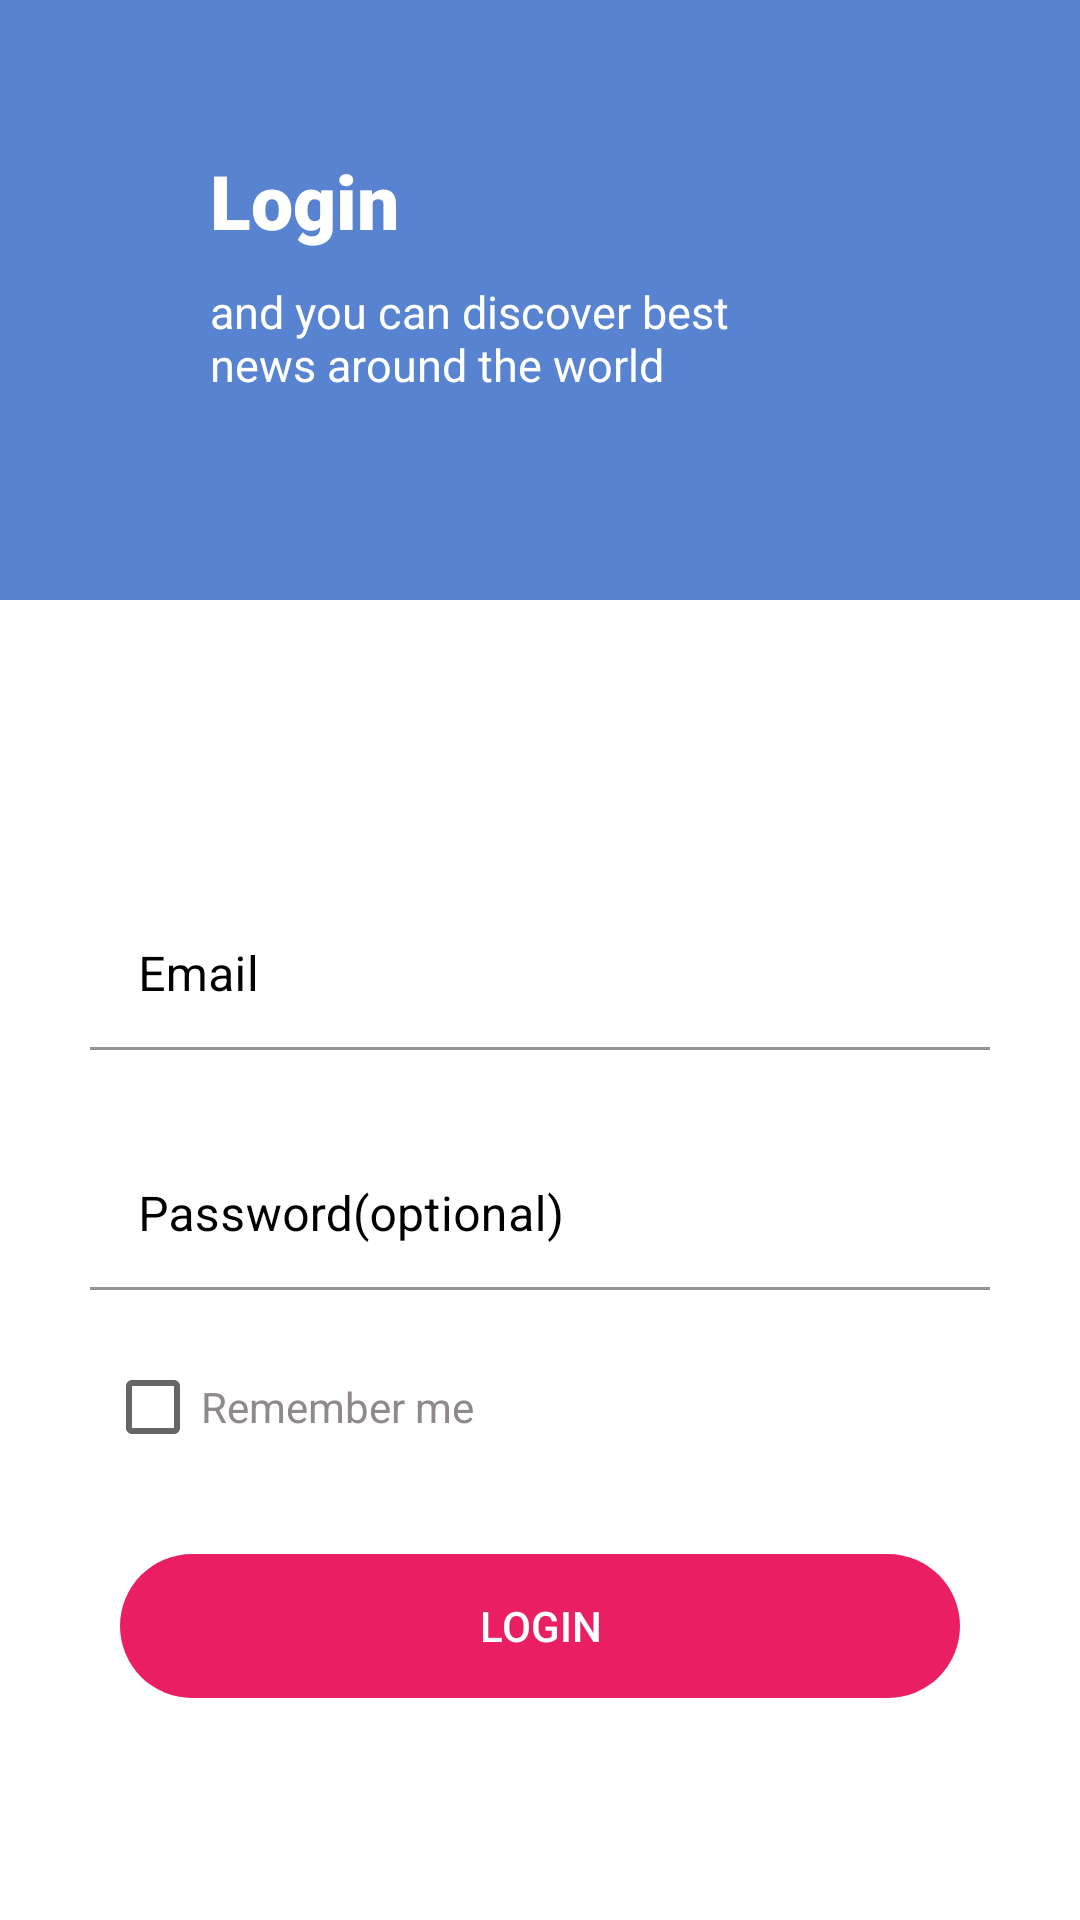

Produce the Android XML layout that renders to this screen, including the resource entries it uses.
<!-- AndroidManifest.xml: application theme Theme.Login_light -->
<!-- res/layout/activity_form1.xml -->
<?xml version="1.0" encoding="utf-8"?>
<LinearLayout
    xmlns:android="http://schemas.android.com/apk/res/android"
    xmlns:app="http://schemas.android.com/apk/res-auto"
    xmlns:tools="http://schemas.android.com/tools"
    android:layout_width="match_parent"
    android:layout_height="match_parent"
    android:orientation="vertical"
    android:background="@color/white"
    tools:context=".Form1">

    <LinearLayout
        android:layout_width="match_parent"
        android:layout_height="200dp"
        android:orientation="vertical"
        android:background="@color/Light_blue"
        >
        <TextView
            android:layout_width="match_parent"
            android:layout_height="wrap_content"
            android:textColor="@color/white"
            android:fontFamily="sans-serif-black"
            android:layout_marginTop="50dp"
            android:layout_marginLeft="70dp"
            android:textSize="25dp"
            android:text="Login"
            />

        <TextView
            android:layout_width="200dp"
            android:layout_height="wrap_content"
            android:textColor="@color/white"
            android:fontFamily="sans-serif"
            android:layout_marginTop="10dp"
            android:layout_marginLeft="70dp"
            android:textSize="15dp"
            android:text="and you can discover best news around the world"
            />
    </LinearLayout>

    <LinearLayout
        android:layout_width="match_parent"
        android:layout_height="wrap_content"
        android:orientation="vertical"
        android:background="@color/white"
        android:layout_marginTop="70sp">

        <com.google.android.material.textfield.TextInputLayout
            android:layout_width="match_parent"
            android:layout_height="50dp"
            android:layout_gravity="center"
            app:hintTextColor="#E10852"
            android:layout_margin="30dp"

            app:boxStrokeColor="@color/pink"
            android:textColorHint="@color/black"
            style="@style/ThemeOverlay.Material3.AutoCompleteTextView.OutlinedBox"
            android:hint="Email" >

            <com.google.android.material.textfield.TextInputEditText
                android:layout_width="match_parent"
                android:layout_height="wrap_content"
                android:background="@color/white"
                />
        </com.google.android.material.textfield.TextInputLayout>

        <com.google.android.material.textfield.TextInputLayout
            android:layout_width="match_parent"
            android:layout_height="50dp"
            android:layout_gravity="center"
            app:hintTextColor="#E10852"
            android:layout_marginHorizontal="30sp"
            app:boxStrokeColor="@color/pink"
            android:textColorHint="@color/black"
            style="@style/ThemeOverlay.Material3.AutoCompleteTextView.OutlinedBox.Dense"
            android:hint="Password(optional)"  >
            <com.google.android.material.textfield.TextInputEditText
                android:layout_width="match_parent"
                android:layout_height="wrap_content"
                android:background="@color/white"/>
        </com.google.android.material.textfield.TextInputLayout>
        <CheckBox
            android:layout_width="match_parent"
            android:layout_height="wrap_content"
            android:text="Remember me"
            android:textColor="@color/light_dark"
            android:layout_marginHorizontal="35sp"
            android:layout_marginTop="15sp"/>

        <Button
            android:layout_width="match_parent"
            android:layout_height="wrap_content"
            android:layout_marginHorizontal="40sp"
            android:layout_marginTop="25dp"
            android:textColor="@color/white"
            android:text="Login"
            android:background="@drawable/button"
            android:backgroundTint="#E91E63"
            />
    </LinearLayout>
</LinearLayout>
<!-- resources referenced by this layout -->
<resources>
  <color name="Light_blue">#5783D1</color>
  <color name="black">#FF000000</color>
  <color name="light_dark">#8F8989</color>
  <color name="pink">#FF007F</color>
  <color name="white">#FFFFFFFF</color>
  <!-- drawable button (drawable) -->
  <?xml version="1.0" encoding="utf-8"?>
  <shape
      xmlns:android="http://schemas.android.com/apk/res/android">
  
      <corners
          android:radius="250dp">
      </corners>
  </shape>
  <style name="Theme.Login_light" parent="Theme.MaterialComponents.DayNight.NoActionBar">
          
          <item name="colorPrimary">@color/purple_500</item>
          <item name="colorPrimaryVariant">@color/purple_700</item>
          <item name="colorOnPrimary">@color/white</item>
          
          <item name="colorSecondary">@color/teal_200</item>
          <item name="colorSecondaryVariant">@color/teal_700</item>
          <item name="colorOnSecondary">@color/black</item>
          
          <item name="android:statusBarColor">?attr/colorPrimaryVariant</item>
          
      </style>
  <color name="purple_500">#FF6200EE</color>
  <color name="purple_700">#FF3700B3</color>
  <color name="teal_200">#FF03DAC5</color>
  <color name="teal_700">#FF018786</color>
</resources>
